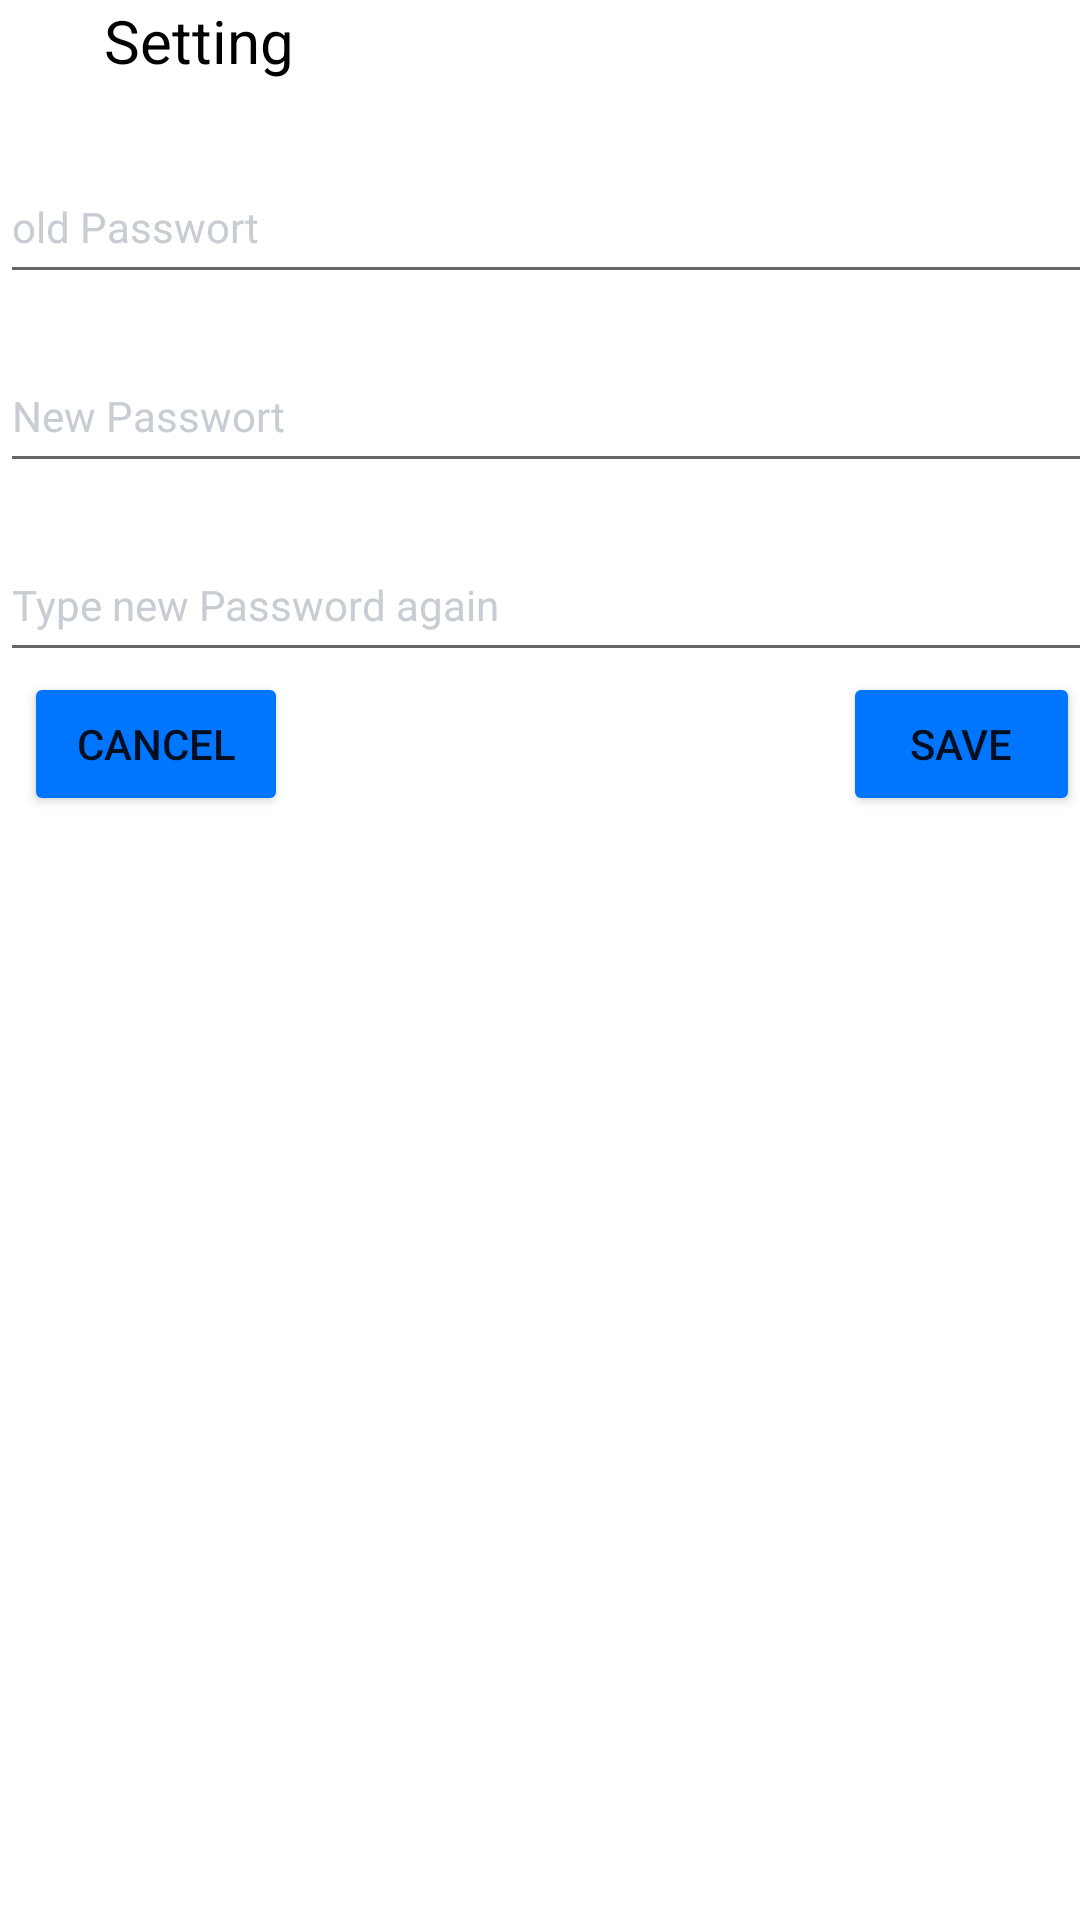

Reconstruct the res/layout file that produces this screen, plus the resources it refers to.
<!-- AndroidManifest.xml: application theme Theme.Safeshake3 -->
<!-- res/layout/fragment_setting.xml -->
<?xml version="1.0" encoding="utf-8"?>
<LinearLayout xmlns:android="http://schemas.android.com/apk/res/android"
    xmlns:app="http://schemas.android.com/apk/res-auto"
    xmlns:tools="http://schemas.android.com/tools"
    android:layout_width="match_parent"
    android:layout_height="match_parent"
    android:orientation="vertical"
    app:layoutDescription="@xml/fragment_setting_scene"
    tools:context=".ui.setting.SettingFragment">

    <TextView
        android:id="@+id/settingText"
        android:layout_width="133dp"
        android:layout_height="50dp"
        android:foregroundTint="@color/black"
        android:text="Setting"
        android:textAlignment="center"
        android:textColor="#000000"
        android:textSize="20sp" />

    <EditText
        android:id="@+id/editTextTextPersonName2"
        android:layout_width="377dp"
        android:layout_height="48dp"
        android:layout_marginStart="0dp"
        android:layout_marginEnd="15dp"
        android:layout_marginBottom="15dp"
        android:ems="10"
        android:inputType="textPersonName"
        android:text="old Passwort"
        android:textAppearance="@style/TextAppearance.AppCompat.Body1"
        android:textColor="#C7CDD3" />

    <EditText
        android:id="@+id/editTextTextPersonName"
        android:layout_width="377dp"
        android:layout_height="48dp"
        android:layout_marginBottom="15dp"
        android:ems="10"
        android:inputType="textPersonName"
        android:text="New Passwort"
        android:textAppearance="@style/TextAppearance.AppCompat.Body1"
        android:textColor="#C7CDD3" />

    <EditText
        android:id="@+id/editTextTextPersonName3"
        android:layout_width="377dp"
        android:layout_height="48dp"
        android:ems="10"
        android:inputType="textPersonName"
        android:text="Type new Password again"
        android:textAppearance="@style/TextAppearance.AppCompat.Body1"
        android:textColor="#C7CDD3" />

    <LinearLayout
        android:layout_width="match_parent"
        android:layout_height="match_parent"
        android:baselineAligned="false"
        android:orientation="horizontal">

        <Button
            android:id="@+id/button3"
            android:layout_width="wrap_content"
            android:layout_height="wrap_content"
            android:layout_marginLeft="8dp"
            android:layout_marginRight="185dp"
            android:backgroundTint="#0076ff "
            android:text="Cancel" />

        <Button
            android:id="@+id/button"
            android:layout_width="wrap_content"
            android:layout_height="wrap_content"
            android:backgroundTint="#0076ff "
            android:text="Save" />
    </LinearLayout>

</LinearLayout>
<!-- resources referenced by this layout -->
<resources>
  <style name="Theme.Safeshake3" parent="Theme.MaterialComponents.DayNight.DarkActionBar">
          
          <item name="colorPrimary">@color/purple_500</item>
          <item name="colorPrimaryVariant">@color/purple_700</item>
          <item name="colorOnPrimary">@color/white</item>
          
          <item name="colorSecondary">@color/teal_200</item>
          <item name="colorSecondaryVariant">@color/teal_700</item>
          <item name="colorOnSecondary">@color/black</item>
          
          <item name="android:statusBarColor" tools:targetApi="l">?attr/colorPrimaryVariant</item>
          
      </style>
  <!-- not gathered from this repository: default colours our renderer supplied (Android Studio template values) -->
  <color name="purple_500">#FF6200EE</color>
  <color name="purple_700">#FF3700B3</color>
  <color name="teal_200">#FF03DAC5</color>
  <color name="teal_700">#FF018786</color>
  <color name="black">#FF000000</color>
  <color name="white">#FFFFFFFF</color>
</resources>
